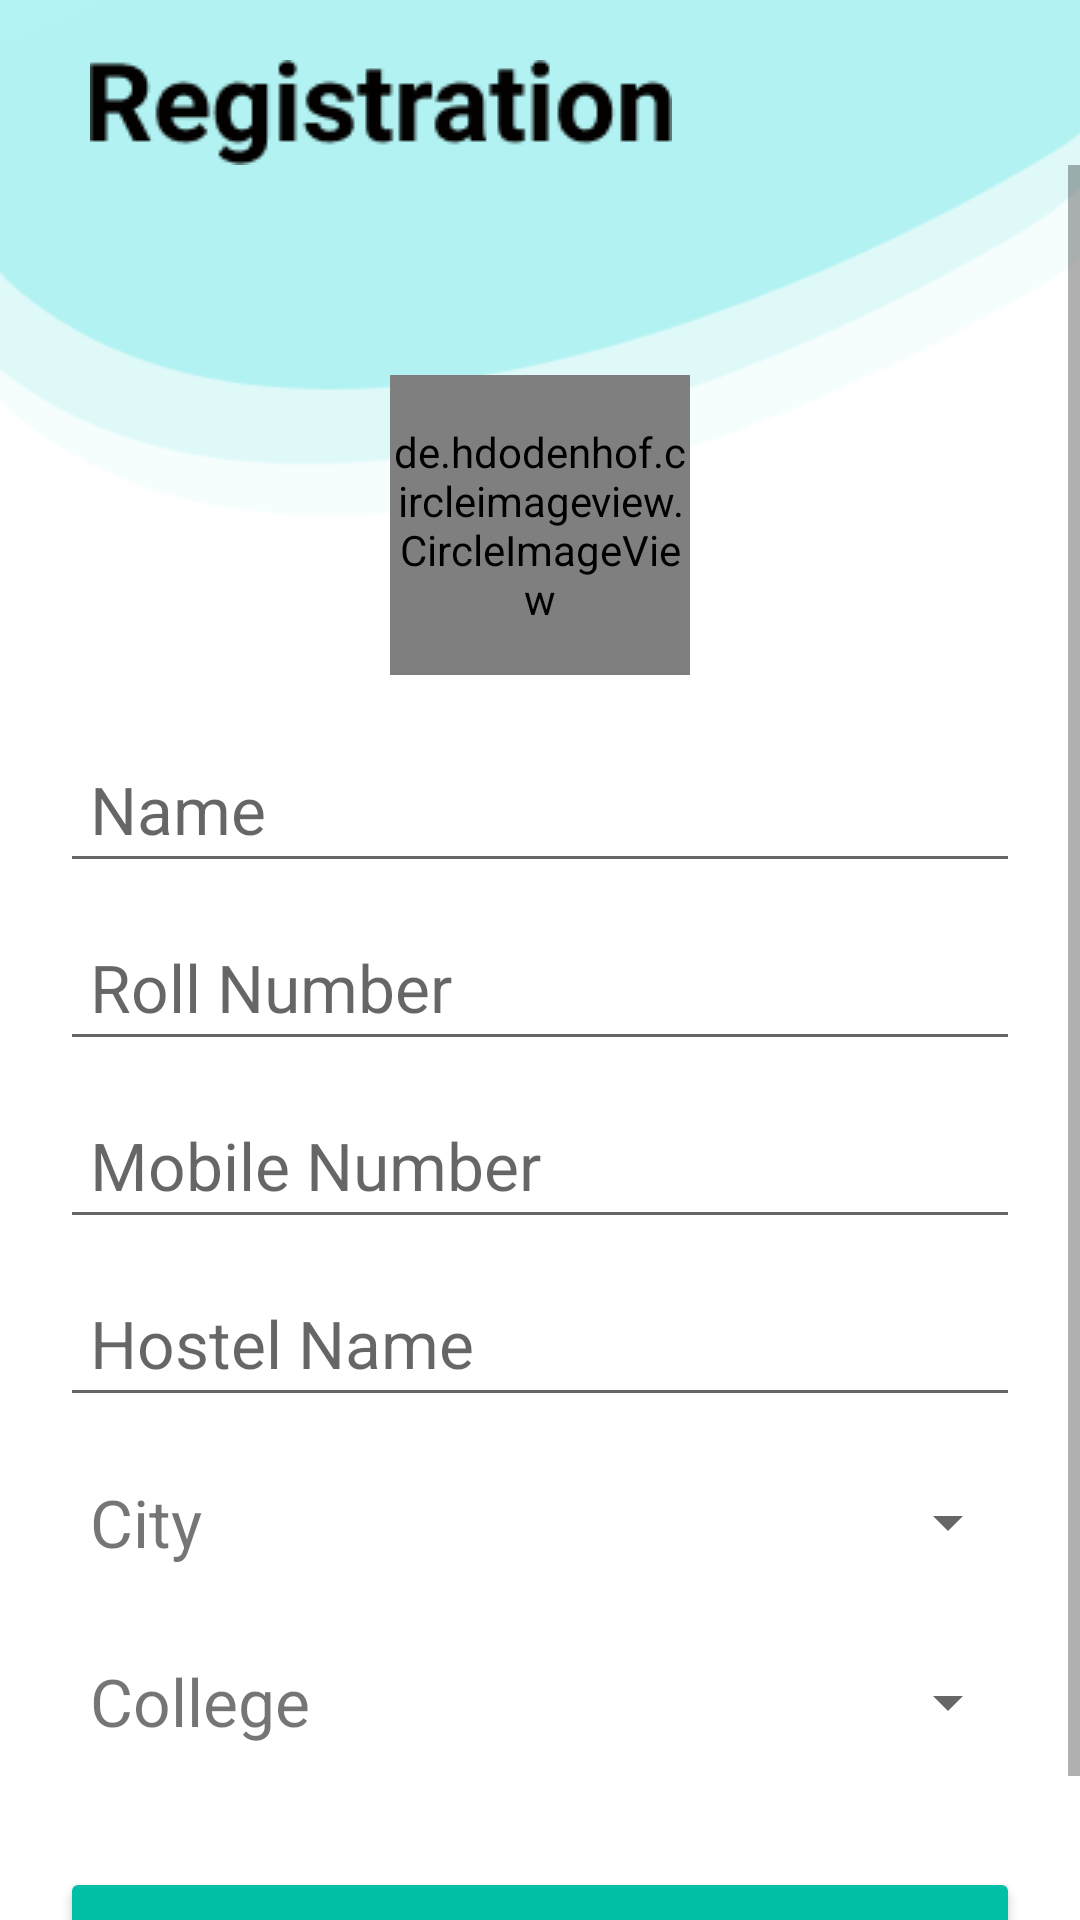

This screen was rendered from an Android layout file. Write that file and the resources it references.
<!-- AndroidManifest.xml: application theme AppTheme -->
<!-- res/layout/activity_detail.xml -->
<?xml version="1.0" encoding="utf-8"?>
<LinearLayout xmlns:android="http://schemas.android.com/apk/res/android"
    xmlns:app="http://schemas.android.com/apk/res-auto"
    xmlns:tools="http://schemas.android.com/tools"
    android:layout_width="match_parent"
    android:layout_height="match_parent"
    android:background="@drawable/registration"
    tools:context=".registration.DetailActivity"
    android:orientation="vertical">

   <ImageView
       android:layout_width="wrap_content"
       android:layout_height="wrap_content"
       android:src="@drawable/registration_word"
       android:layout_marginTop="20dp"
       android:layout_marginLeft="30dp"/>

    <ScrollView
        android:layout_width="match_parent"
        android:layout_height="wrap_content">

        <LinearLayout
            android:layout_width="match_parent"
            android:layout_height="wrap_content"
            android:layout_margin="20dp"
            android:orientation="vertical">

            <de.hdodenhof.circleimageview.CircleImageView
                android:id="@+id/circularImage"
                android:layout_width="100dp"
                android:layout_height="100dp"
                android:layout_gravity="center"
                app:civ_border_color="#8ef3f3"
                android:src="@drawable/padrao"
                app:civ_border_width="2dp"
             android:layout_marginTop="50dp"/>

            <EditText
                android:id="@+id/nameText"
                android:layout_width="match_parent"
                android:layout_height="wrap_content"
                android:layout_marginTop="20dp"
                android:hint="Name"
                android:padding="10dp"
                android:backgroundTint="@color/md_orange_800"
                android:textColor="@color/black"
                android:textSize="22sp" />

            <EditText
                android:id="@+id/rollNumberText"
                android:layout_width="match_parent"
                android:layout_height="wrap_content"
                android:layout_marginTop="10dp"
                android:hint="Roll Number"
                android:padding="10dp"
                android:backgroundTint="@color/md_orange_800"
                android:textColor="@color/black"
                android:textSize="22sp" />

            <EditText
                android:id="@+id/mobileNumberText"
                android:layout_width="match_parent"
                android:layout_height="wrap_content"
                android:layout_marginTop="10dp"
                android:padding="10dp"
                android:inputType="phone"
                android:hint="Mobile Number"
                android:digits="1234567890"
                android:maxLength="10"
                android:backgroundTint="@color/md_orange_800"
                android:textColor="@color/black"
                android:textSize="22sp"/>

            <EditText
                android:id="@+id/hostelNameText"
                android:layout_width="match_parent"
                android:layout_height="wrap_content"
                android:layout_marginTop="10dp"
                android:padding="10dp"
                android:hint="Hostel Name"
                android:backgroundTint="@color/md_orange_800"
                android:textColor="@color/black"
                android:textSize="22sp"/>

            <LinearLayout
                android:layout_width="match_parent"
                android:layout_height="wrap_content"
                android:orientation="horizontal"
                android:layout_marginTop="10dp">

                <TextView
                    android:layout_width="wrap_content"
                    android:layout_height="wrap_content"
                    android:layout_gravity="center"
                    android:padding="10dp"
                    android:text="City"
                    android:textSize="22dp" />

            <Spinner
                android:id="@+id/citySpinner"
                android:layout_width="match_parent"
                android:layout_height="50dp"
                android:autofillHints="HostelName"
                android:padding="10dp"/>

            </LinearLayout>

        <LinearLayout
            android:layout_width="match_parent"
            android:layout_height="wrap_content"
            android:orientation="horizontal"
            android:layout_marginTop="10dp">

            <TextView
                android:layout_width="wrap_content"
                android:layout_height="wrap_content"
                android:padding="10dp"
                android:text="College"
                android:textSize="22dp" />

            <Spinner
                android:id="@+id/collegeSpinner"
                android:layout_width="match_parent"
                android:layout_height="50dp"
                android:autofillHints="HostelName"
                android:padding="10dp"
                android:outlineAmbientShadowColor="@color/green"
                android:outlineSpotShadowColor="@color/green"/>

        </LinearLayout>

            <Button
                android:id="@+id/uploadButton"
                android:layout_width="match_parent"
                android:layout_height="60dp"
                android:layout_marginTop="30dp"
                android:backgroundTint="@color/green"
                android:text="UPLOAD DETAIL"
                android:layout_marginBottom="10dp"
                android:textColor="@color/md_white_1000"
                android:textSize="24dp"/>



        </LinearLayout>
    </ScrollView>


</LinearLayout>
<!-- resources referenced by this layout -->
<resources>
  <color name="green">#00BFA5</color>
  <!-- drawable registration: png bitmap (drawable, 6457 bytes) -->
  <!-- drawable registration_word: png bitmap (drawable, 2434 bytes) -->
  <style name="AppTheme" parent="Theme.AppCompat.Light.NoActionBar">
          
          <item name="colorPrimary">@color/colorPrimary</item>
          <item name="colorPrimaryDark">#8EF3F3</item>
          <item name="colorAccent">@color/green</item>
      </style>
  <color name="colorPrimary">#008577</color>
  <!-- not gathered from this repository: default colours our renderer supplied (Android Studio template values) -->
  <color name="black">#FF000000</color>
</resources>
